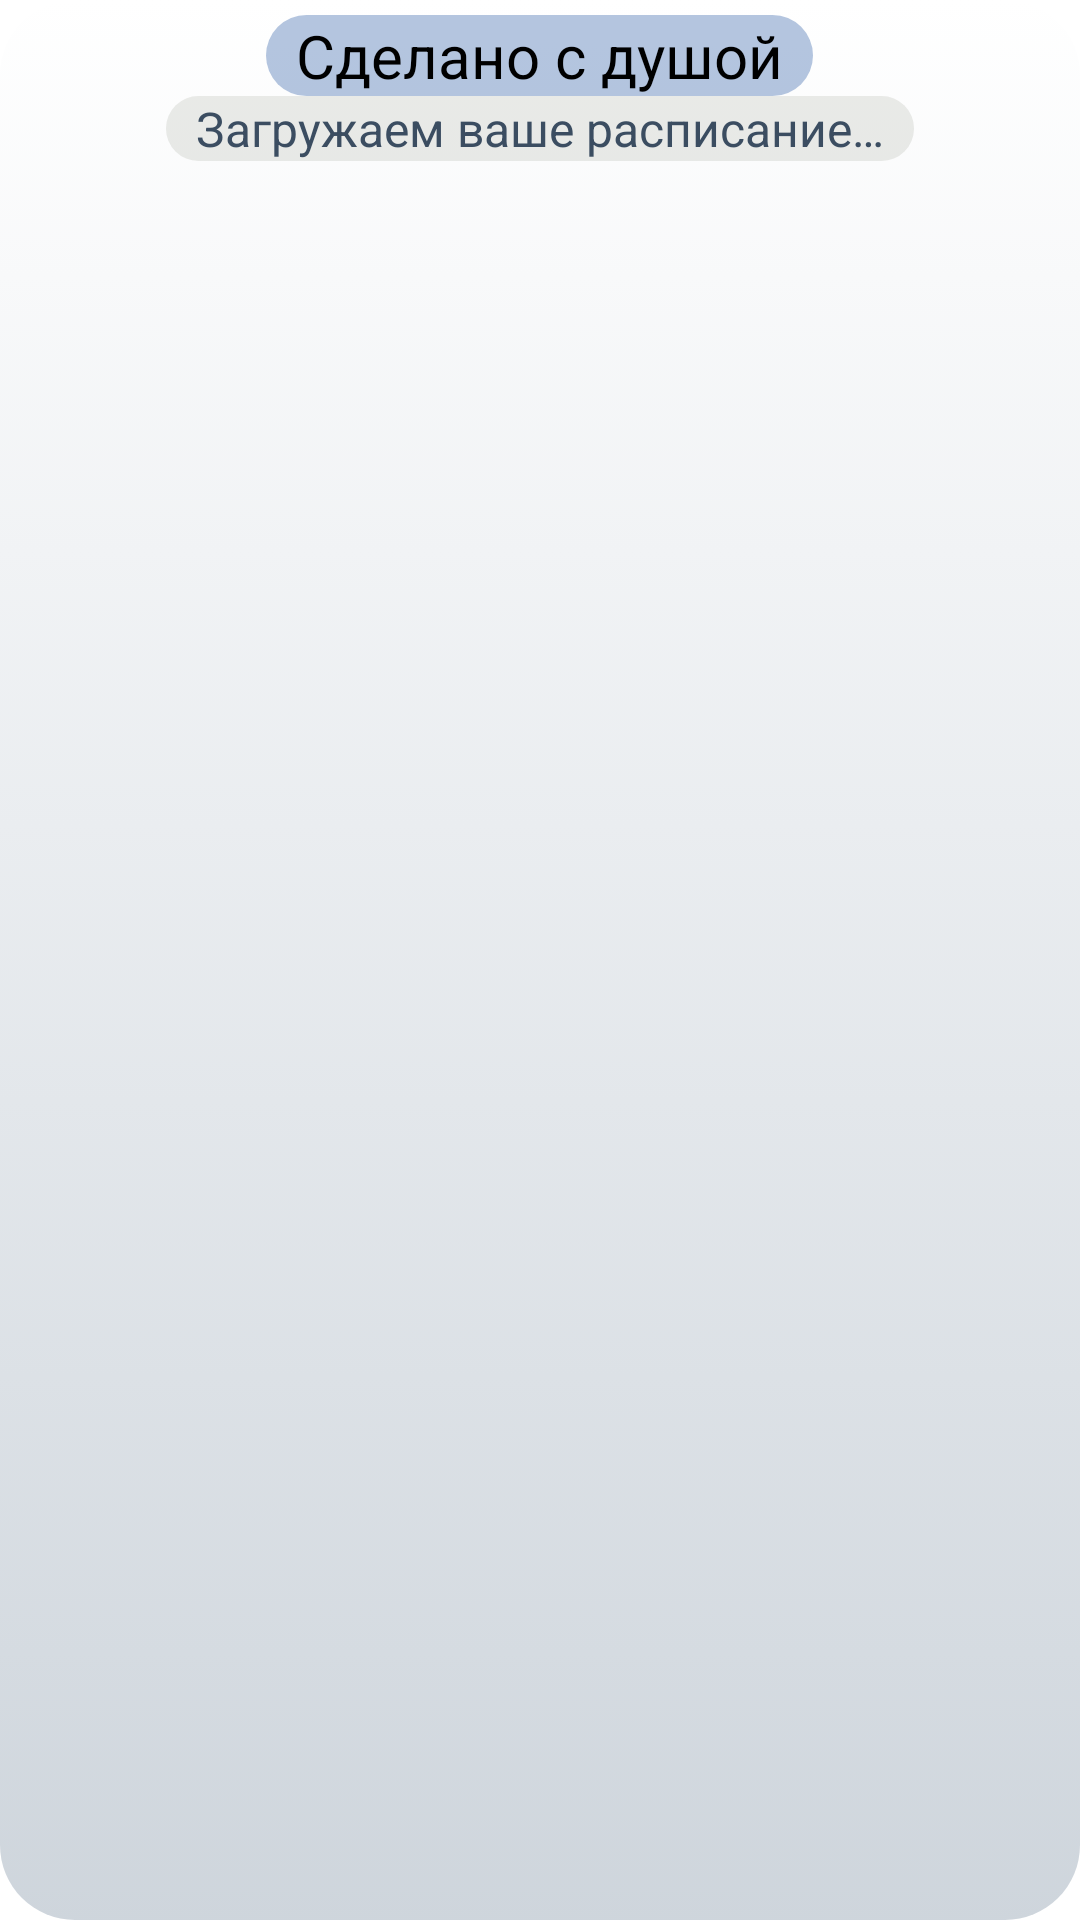

This screen was rendered from an Android layout file. Write that file and the resources it references.
<!-- AndroidManifest.xml: application theme Theme.MyApp.Main -->
<!-- res/layout/widget_light.xml -->
<?xml version="1.0" encoding="utf-8"?>
<RelativeLayout
    xmlns:android="http://schemas.android.com/apk/res/android"
    android:layout_width="match_parent"
    android:layout_height="match_parent"
    android:theme="@style/Theme.MyApp.Main"
    android:background="@drawable/widget_background_light"
    android:padding="5dp"> 
    <TextView
        android:id="@+id/tvUpdate"
        android:layout_width="wrap_content"
        android:layout_height="wrap_content"
        android:layout_alignParentTop="true"
        android:background="@drawable/widget_maintext_background_light"
        android:text="@string/dusha"
        android:textColor="@color/widget_text_color_light"
        android:textSize="20sp"
        android:paddingLeft="10dp"
        android:paddingRight="10dp"
        android:layout_centerHorizontal="true">
    </TextView>
    <TextView
        android:id="@+id/tvUpdate_time"
        android:textSize="16sp"
        android:text="@string/widget_loading"
        android:layout_width="wrap_content"
        android:layout_height="wrap_content"
        android:layout_below="@id/tvUpdate"
        android:paddingLeft="10dp"
        android:paddingRight="10dp"
        android:background="@drawable/widget_subtext_background_light"
        android:textColor="@color/widget_secondary_text_color_light"
        android:layout_centerHorizontal="true">
    </TextView>
    <GridView
        android:id="@+id/lvList"
        android:layout_width="match_parent"
        android:layout_height="match_parent"
        android:layout_below="@id/tvUpdate_time"
        android:padding="5dp"
        android:listSelector="#00000000"
        />
</RelativeLayout>
<!-- resources referenced by this layout -->
<resources>
  <color name="widget_secondary_text_color_light">@color/coal</color>
  <color name="widget_text_color_light">@color/black</color>
  <!-- drawable widget_background_light (drawable) -->
  <?xml version="1.0" encoding="utf-8"?>
  <selector xmlns:android="http://schemas.android.com/apk/res/android">
      <item>
          <shape android:shape="rectangle">
              <gradient
                  android:startColor="@color/widget_color_light"
                  android:endColor="@color/widget_color2_light"
                  android:angle="270">
              </gradient>
              <corners android:radius="25dp" />
          </shape>
      </item>
  </selector>
  <!-- drawable widget_maintext_background_light (drawable) -->
  <?xml version="1.0" encoding="utf-8"?>
  <selector xmlns:android="http://schemas.android.com/apk/res/android">
      <item>
          <shape android:shape="rectangle">
              <solid android:color="@color/widget_maintext_light"/>
              <corners android:radius="15dp"/>
          </shape>
      </item>
  </selector>
  <!-- drawable widget_subtext_background_light (drawable) -->
  <?xml version="1.0" encoding="utf-8"?>
  <selector xmlns:android="http://schemas.android.com/apk/res/android">
      <item>
          <shape android:shape="rectangle">
              <solid android:color="@color/widget_subtext_light"/>
              <corners android:radius="15dp"/>
          </shape>
      </item>
  </selector>
  <string name="dusha">Сделано с душой</string>
  <string name="widget_loading">Загружаем ваше расписание…</string>
  <style name="Theme.MyApp.Main" parent="Theme.MaterialComponents.DayNight.NoActionBar">
          
          <item name="colorPrimary">@color/sea50</item>
          <item name="colorError">@color/error</item>
          <item name="android:textColor">@color/black</item>
          <item name="itemTextColor">@color/black</item>
          <item name="android:textColorPrimary">@color/black</item> 
          <item name="android:textColorSecondary">@color/coal</item>
          <item name="android:listChoiceBackgroundIndicator">@color/black</item> 
          <item name="colorPrimaryVariant">@color/black</item>
          <item name="colorSecondary">@color/fierd50</item>
          <item name="colorOnPrimary">@color/black</item>
          <item name="colorOnError">@color/black</item>
          <item name="chipStyle">@style/Widget.MaterialComponents.Chip.Action</item>
          <item name="textInputStyle">@style/Widget.MaterialComponents.TextInputLayout.FilledBox</item>
          <item name="android:listViewStyle">@color/sea</item>
          <item name="android:textViewStyle">@color/black</item>
          <item name="textColorAlertDialogListItem">@color/black</item>
          <item name="android:forceDarkAllowed" tools:targetApi="q">false</item>
          <item name="android:windowContentTransitions">true</item>
      </style>
  <color name="coal">#3b4d61</color>
  <color name="black">#FF000000</color>
  <color name="widget_color_light">#FFFFFF</color>
  <color name="widget_color2_light">#FECED5DC</color>
  <color name="widget_maintext_light">#66446EAE</color>
  <color name="widget_subtext_light">#3395998e</color>
  <color name="sea50">#CC446EAE</color>
  <color name="error">#BA3038</color>
  <color name="fierd50">#662e327b</color>
  <color name="sea">#077b8a</color>
</resources>
